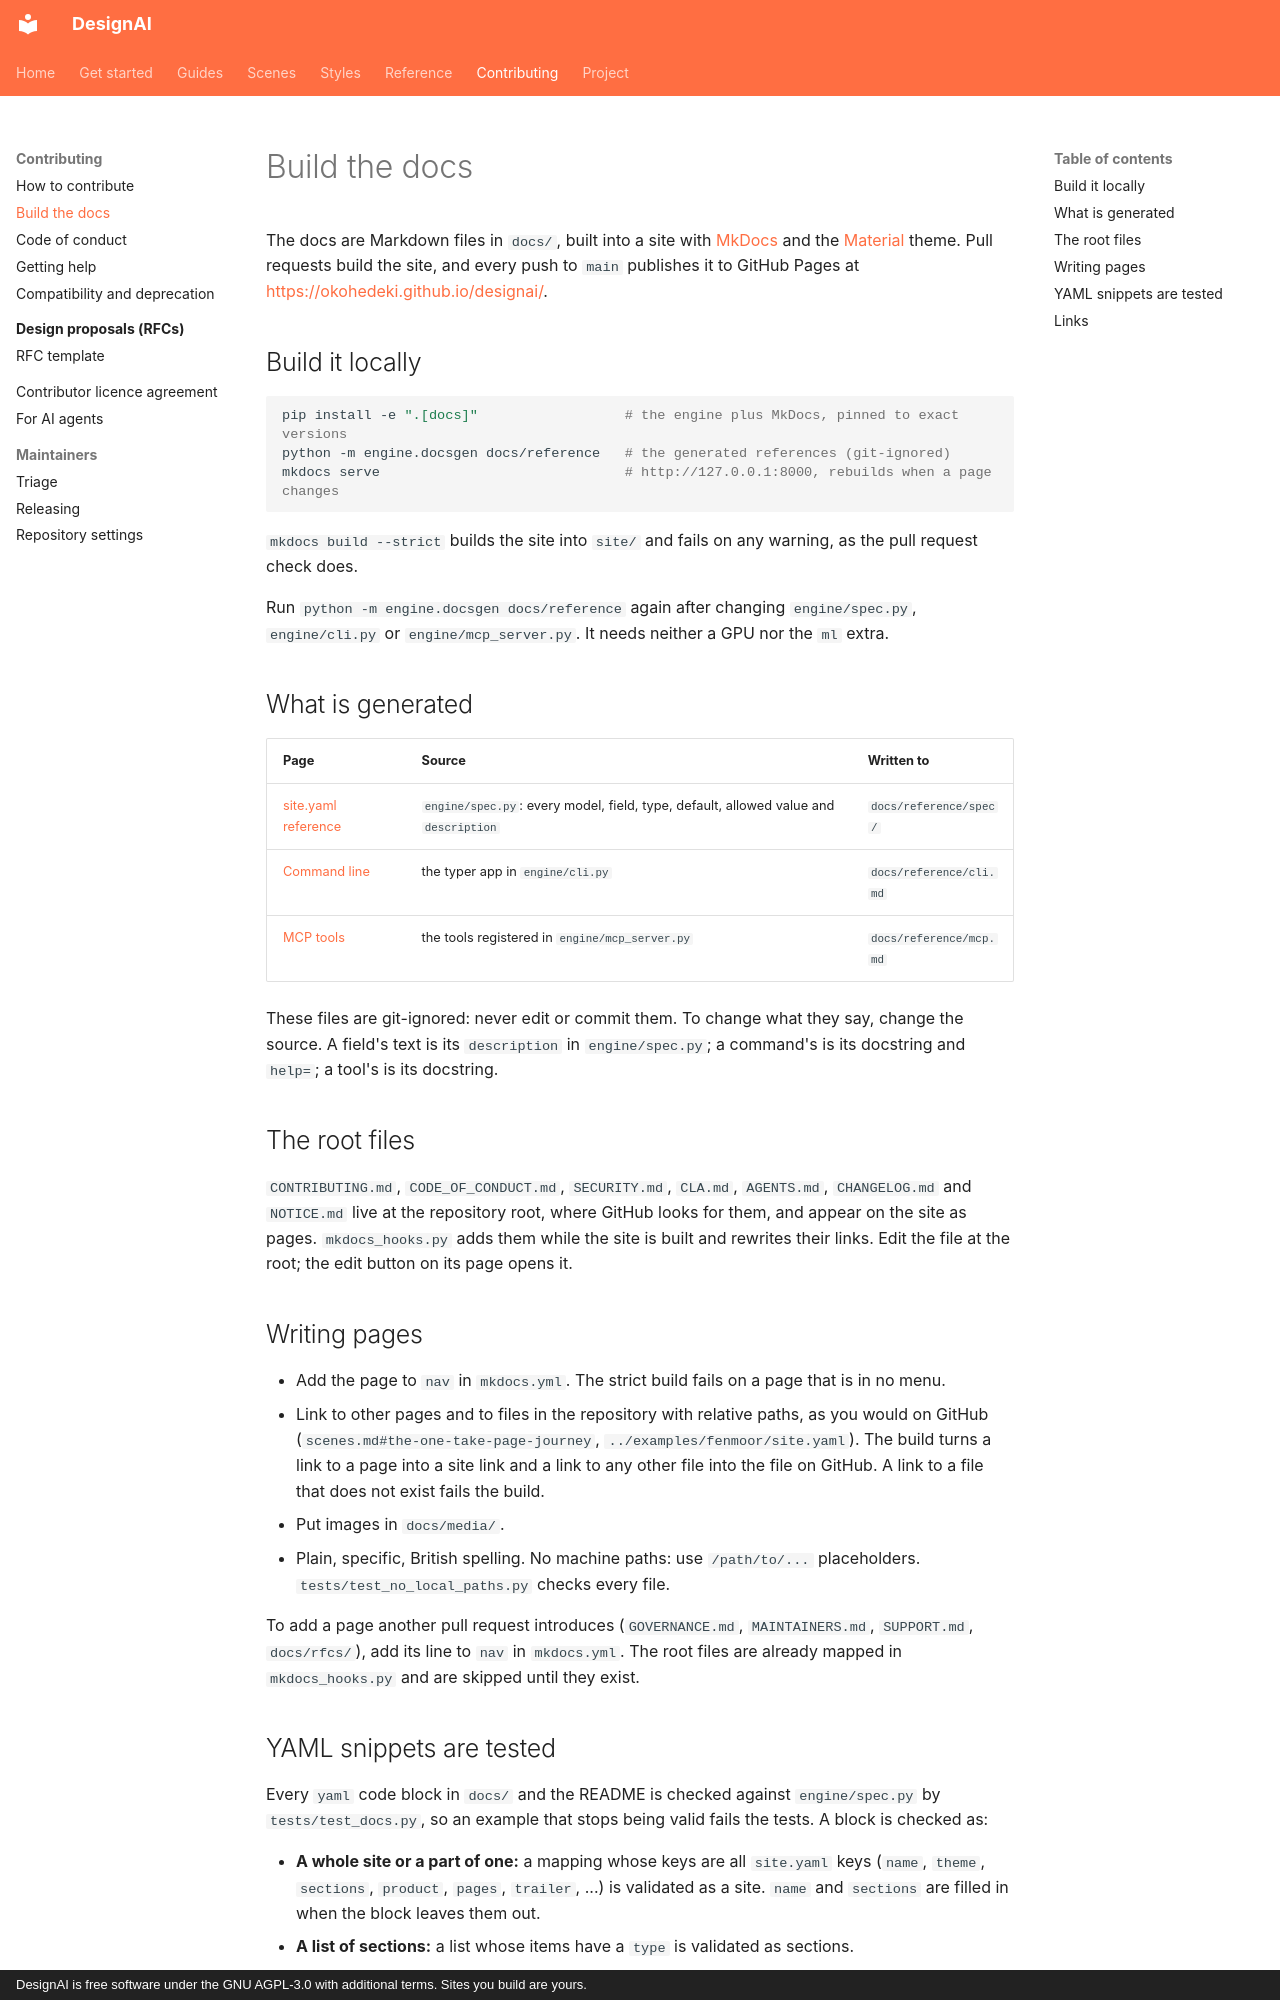

repository: Okohedeki/scroll-studio · page: contributing/building-the-docs/index.html · generator: mkdocs · copyright: DesignAI is free software under the GNU AGPL-3.0 with additional terms. Sites you build are yours.

# Build the docs

The docs are Markdown files in `docs/`, built into a site with [MkDocs](https://www.mkdocs.org/) and the
[Material](https://squidfunk.github.io/mkdocs-material/) theme. Pull requests build the site, and every push to `main`
publishes it to GitHub Pages at <https://okohedeki.github.io/designai/>.

## Build it locally

```bash
pip install -e ".[docs]"                  # the engine plus MkDocs, pinned to exact versions
python -m engine.docsgen docs/reference   # the generated references (git-ignored)
mkdocs serve                              # http://127.0.0.1:8000, rebuilds when a page changes
```

`mkdocs build --strict` builds the site into `site/` and fails on any warning, as the pull request check does.

Run `python -m engine.docsgen docs/reference` again after changing `engine/spec.py`, `engine/cli.py` or
`engine/mcp_server.py`. It needs neither a GPU nor the `ml` extra.

## What is generated

| Page | Source | Written to |
| --- | --- | --- |
| [site.yaml reference](../reference/spec/index.md) | `engine/spec.py`: every model, field, type, default, allowed value and `description` | `docs/reference/spec/` |
| [Command line](../reference/cli.md) | the typer app in `engine/cli.py` | `docs/reference/cli.md` |
| [MCP tools](../reference/mcp.md) | the tools registered in `engine/mcp_server.py` | `docs/reference/mcp.md` |

These files are git-ignored: never edit or commit them. To change what they say, change the source. A field's text is
its `description` in `engine/spec.py`; a command's is its docstring and `help=`; a tool's is its docstring.

## The root files

`CONTRIBUTING.md`, `CODE_OF_CONDUCT.md`, `SECURITY.md`, `CLA.md`, `AGENTS.md`, `CHANGELOG.md` and `NOTICE.md` live at
the repository root, where GitHub looks for them, and appear on the site as pages. `mkdocs_hooks.py` adds them while
the site is built and rewrites their links. Edit the file at the root; the edit button on its page opens it.

## Writing pages

- Add the page to `nav` in `mkdocs.yml`. The strict build fails on a page that is in no menu.
- Link to other pages and to files in the repository with relative paths, as you would on GitHub
  (`scenes.md#the-one-take-page-journey`, `../examples/fenmoor/site.yaml`). The build turns a link to a page into a
  site link and a link to any other file into the file on GitHub. A link to a file that does not exist fails the build.
- Put images in `docs/media/`.
- Plain, specific, British spelling. No machine paths: use `/path/to/...` placeholders. `tests/test_no_local_paths.py`
  checks every file.

To add a page another pull request introduces (`GOVERNANCE.md`, `MAINTAINERS.md`, `SUPPORT.md`, `docs/rfcs/`), add its
line to `nav` in `mkdocs.yml`. The root files are already mapped in `mkdocs_hooks.py` and are skipped until they exist.
